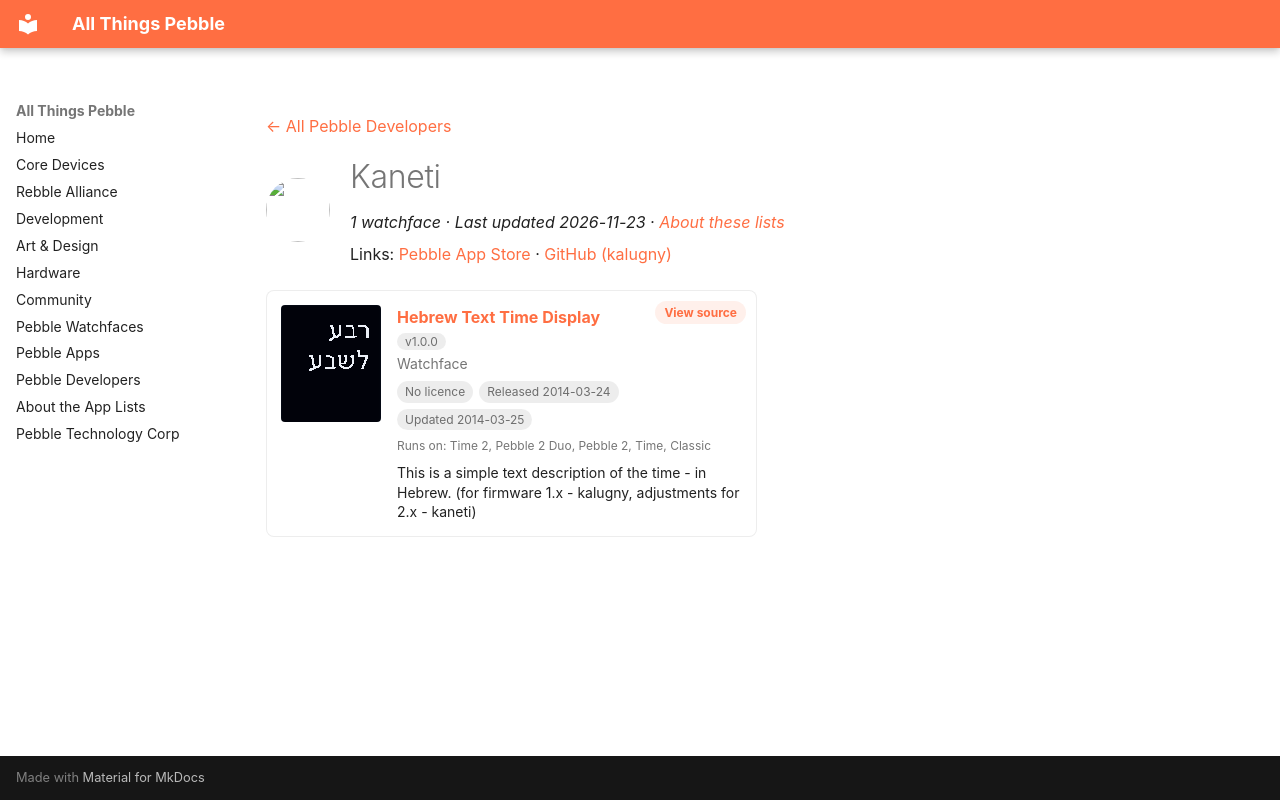

repository: saltedlolly/all-things-pebble · page: developers/kaneti.html · generator: mkdocs

---
title: "Kaneti"
hide:
  - toc
---

<!-- Generated by scripts/update_app_directory.py: do not edit by hand -->
[← All Pebble Developers](../developers.md)

<div class="dev-header" markdown>
<img class="dev-avatar" src="https://github.com/kalugny.png?size=128" alt="" width="64" height="64" loading="lazy" onerror="this.remove()">
<div class="dev-intro" markdown>

# Kaneti

*1 watchface · Last updated 2026-11-23 · [About these lists](../about-app-lists.md)*

Links: [Pebble App Store](https://apps.repebble.com/apps/dev/kaneti_5312152e6c80b1643c00030a) · [GitHub (kalugny)](https://github.com/kalugny)

</div>
</div>

<div class="app-grid dev-apps" data-search-exclude>
<div class="app-card" data-type="watchface" data-title="hebrew text time display" data-released="2014-03-24" data-updated="2014-03-25">
<a class="app-shot" href="https://apps.repebble.com/53307d6b508fcc814700026d" data-search-exclude><img src="../images/apps/53307d6b508fcc814700026d.png" alt="Hebrew Text Time Display" loading="lazy"></a>
<div class="app-info">
<h2 class="app-name" id="app-53307d6b508fcc814700026d"><a href="https://apps.repebble.com/53307d6b508fcc814700026d">Hebrew Text Time Display</a> <span class="app-version" title="Latest version" data-search-exclude>v1.0.0</span></h2>
<a class="app-source" href="https://github.com/kalugny/heb-text-pebble" title="Source code" data-search-exclude>View source</a>
<div class="app-dev">Watchface</div>
<div class="app-tags" data-search-exclude><span class="app-licence app-licence--none" title="Licence">No licence</span> <span title="First published in the app store">Released 2014-03-24</span> <span title="Latest release in the app store">Updated 2014-03-25</span></div>
<div class="app-watches" title="Supported watches" data-search-exclude>Runs on: Time 2, Pebble 2 Duo, Pebble 2, Time, Classic</div>
<p class="app-desc">This is a simple text description of the time - in Hebrew. (for firmware 1.x - kalugny, adjustments for 2.x - kaneti)</p>
</div>
</div>
</div>
